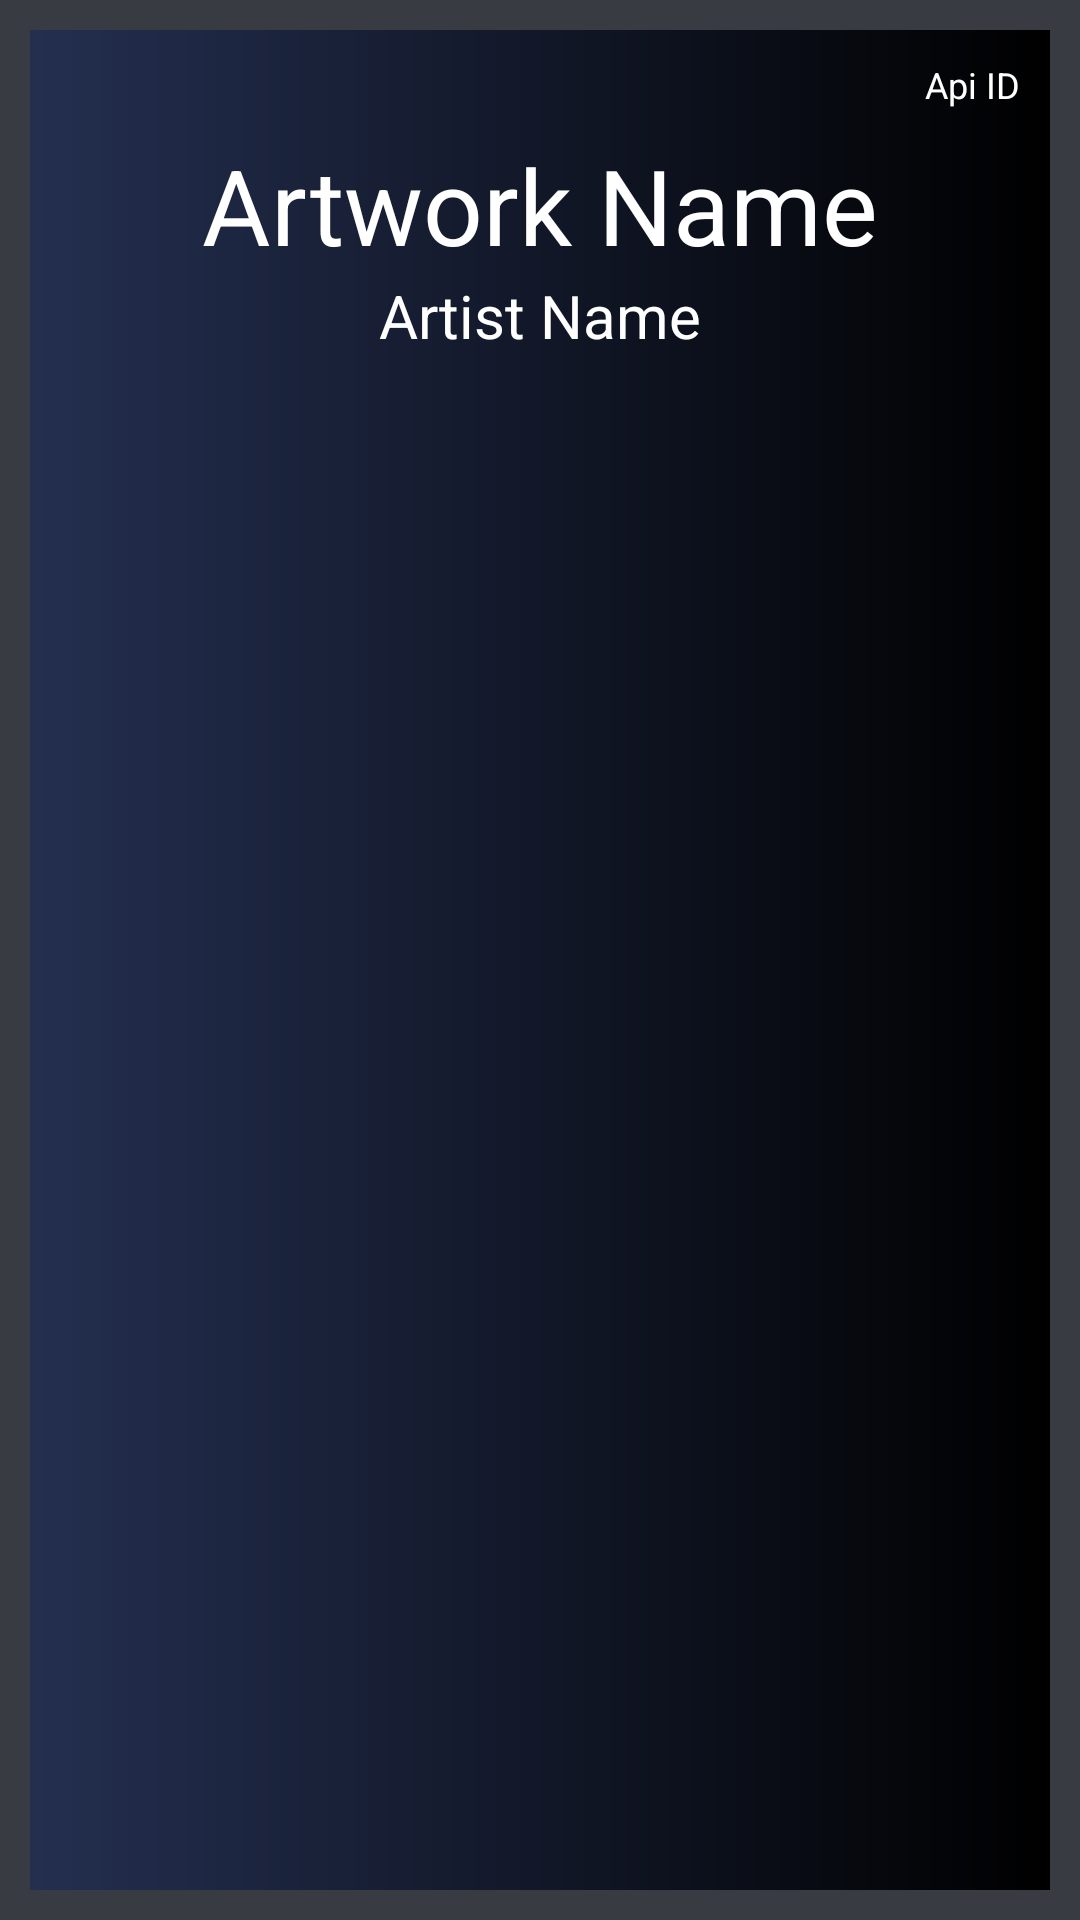

Layout XML and referenced resources for this Android screen:
<!-- AndroidManifest.xml: application theme Theme.JV_Exhibition_Curation -->
<!-- res/layout/fragment_artwork.xml -->
<?xml version="1.0" encoding="utf-8"?>
<layout xmlns:app="http://schemas.android.com/apk/res-auto">
<FrameLayout xmlns:android="http://schemas.android.com/apk/res/android"
    xmlns:tools="http://schemas.android.com/tools"
    android:layout_width="match_parent"
    android:layout_height="match_parent"
    android:background="@color/custom_color_2"
    >
    <androidx.constraintlayout.widget.ConstraintLayout
        android:layout_width="match_parent"
        android:layout_height="match_parent"
        tools:context=".ui.ArtworkFragment"
        android:background="@drawable/artwork_colour_1"
        android:layout_margin="10dp"
        >


    
    <TextView
        android:id="@+id/artworkName"
        android:layout_width="wrap_content"
        android:layout_height="wrap_content"
        app:layout_constraintStart_toStartOf="parent"
        app:layout_constraintEnd_toEndOf="parent"
        app:layout_constraintTop_toTopOf="parent"
        android:layout_marginTop="35dp"
        android:hint="Artwork Name"
        android:textSize="35sp"
        android:textColorHint="@color/white"
        android:textColor="@color/white"
        />

        <TextView
            android:layout_width="wrap_content"
            android:layout_height="wrap_content"
            app:layout_constraintStart_toStartOf="parent"
            app:layout_constraintEnd_toEndOf="parent"
            app:layout_constraintTop_toBottomOf="@+id/artworkName"
            android:hint="Artist Name"
            android:textSize="20dp"
            android:textColorHint="@color/white"
            android:textColor="@color/white"
            />

        <TextView
            android:layout_width="wrap_content"
            android:layout_height="wrap_content"
            android:layout_marginTop="10dp"
            android:layout_marginRight="10dp"
            android:hint="Api ID"
            android:textColorHint="@color/white"
            android:textColor="@color/white"
            android:textSize="12dp"
            app:layout_constraintTop_toTopOf="parent"
            app:layout_constraintEnd_toEndOf="parent"
            />

            





    </androidx.constraintlayout.widget.ConstraintLayout>
</FrameLayout>
</layout>
<!-- resources referenced by this layout -->
<resources>
  <color name="custom_color_2">#393B42</color>
  <color name="white">#FFFFFFFF</color>
  <!-- drawable artwork_colour_1 (drawable) -->
  <?xml version="1.0" encoding="utf-8"?>
  <shape xmlns:android="http://schemas.android.com/apk/res/android" android:shape="rectangle">
      <gradient android:startColor="#242F50" android:endColor="@color/black"/>
  
  </shape>
  <style name="Theme.JV_Exhibition_Curation" parent="Base.Theme.JV_Exhibition_Curation" />
  <color name="black">#FF000000</color>
  <style name="Base.Theme.JV_Exhibition_Curation" parent="Theme.Material3.DayNight.NoActionBar">
          
          
      </style>
</resources>
